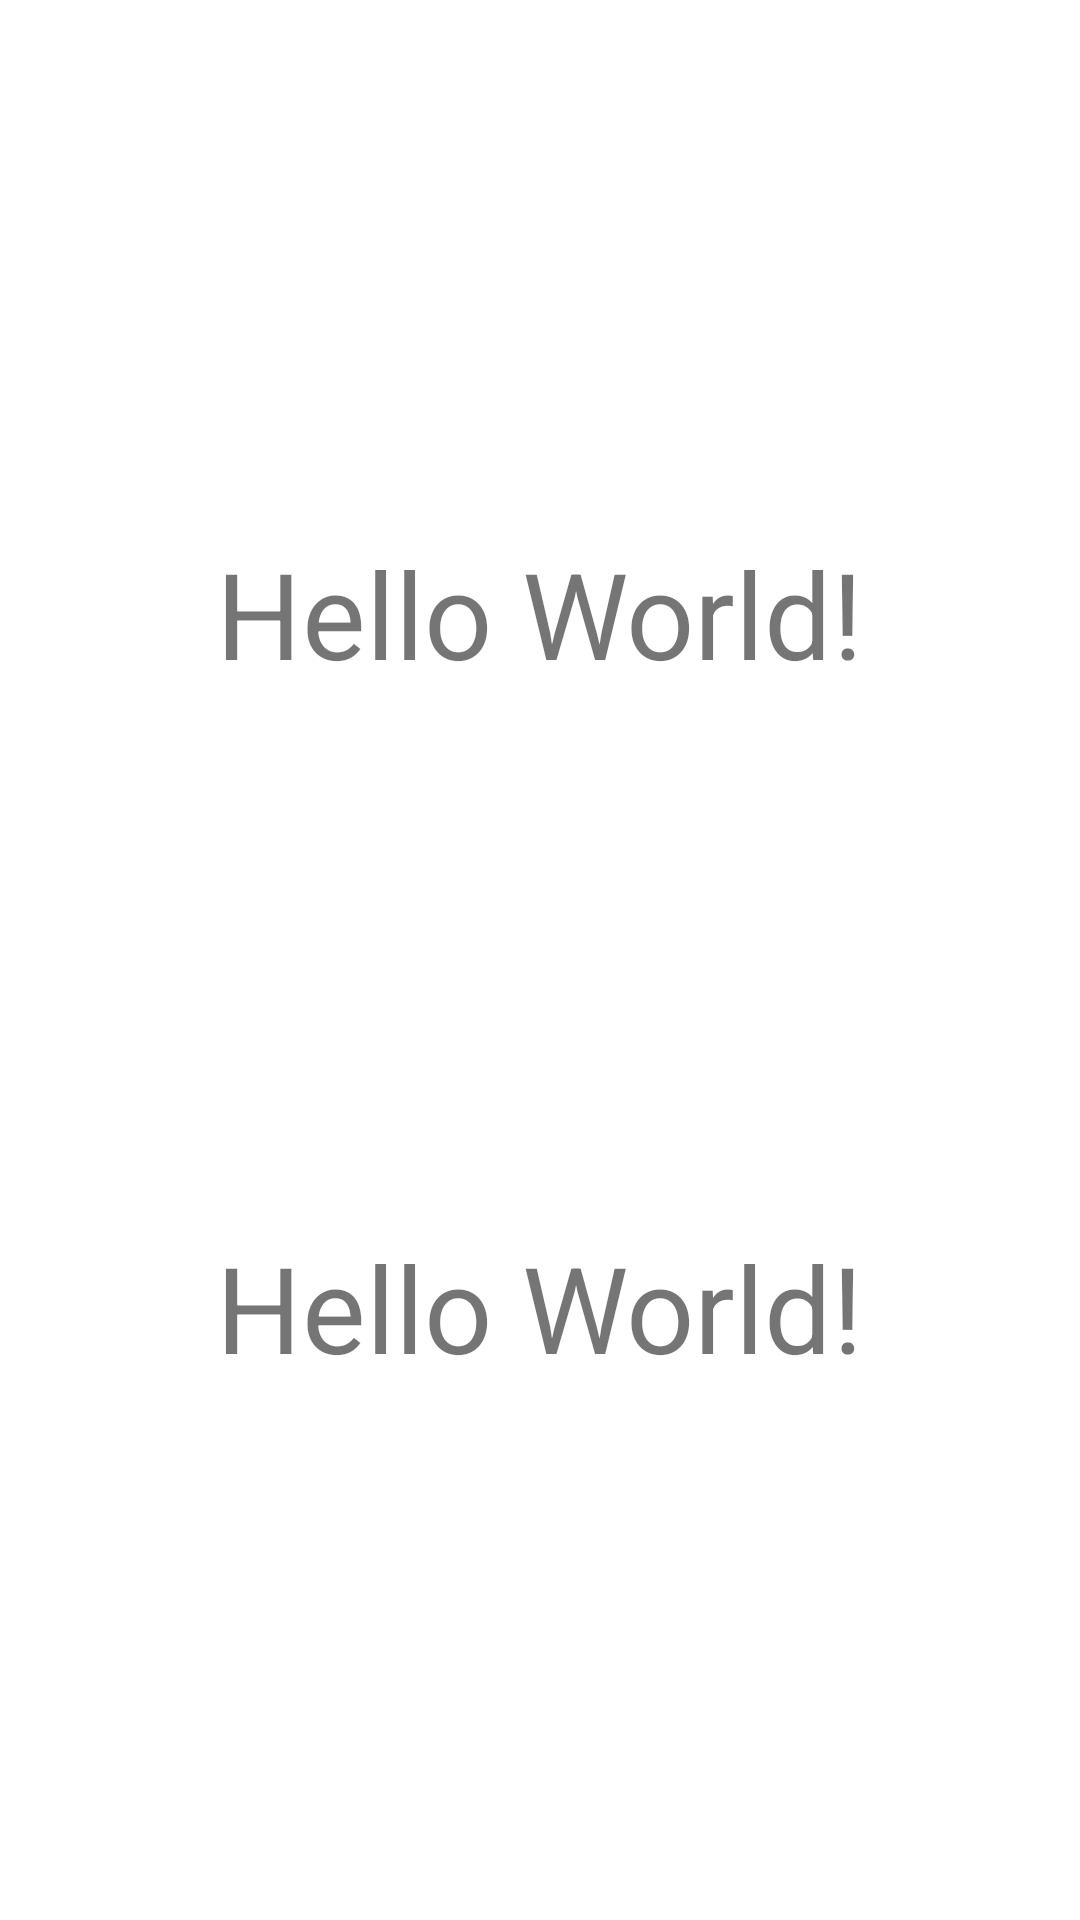

Reconstruct the res/layout file that produces this screen, plus the resources it refers to.
<!-- AndroidManifest.xml: application theme Theme.Q362992 -->
<!-- res/layout/fragment_menu_thanks.xml -->
<?xml version="1.0" encoding="utf-8"?>
<androidx.constraintlayout.widget.ConstraintLayout
    xmlns:android="http://schemas.android.com/apk/res/android"
    xmlns:app="http://schemas.android.com/apk/res-auto"
    xmlns:tools="http://schemas.android.com/tools"
    android:layout_width="match_parent"
    android:layout_height="match_parent"
    tools:context=".MenuThanksFragment">

  <TextView
      android:id="@+id/menuName"
      android:layout_width="wrap_content"
      android:layout_height="wrap_content"
      android:text="Hello World!"
      android:textSize="40dp"
      app:layout_constraintBottom_toTopOf="@id/menuPrice"
      app:layout_constraintLeft_toLeftOf="parent"
      app:layout_constraintRight_toRightOf="parent"
      app:layout_constraintTop_toTopOf="parent" />

  <TextView
      android:id="@+id/menuPrice"
      android:layout_width="wrap_content"
      android:layout_height="wrap_content"
      android:text="Hello World!"
      android:textSize="40dp"
      app:layout_constraintBottom_toBottomOf="parent"
      app:layout_constraintLeft_toLeftOf="parent"
      app:layout_constraintRight_toRightOf="parent"
      app:layout_constraintTop_toBottomOf="@id/menuName" />

</androidx.constraintlayout.widget.ConstraintLayout>
<!-- resources referenced by this layout -->
<resources>
  <style name="Theme.Q362992" parent="Theme.MaterialComponents.DayNight.DarkActionBar">
      
      <item name="colorPrimary">@color/purple_500</item>
      <item name="colorPrimaryVariant">@color/purple_700</item>
      <item name="colorOnPrimary">@color/white</item>
      
      <item name="colorSecondary">@color/teal_200</item>
      <item name="colorSecondaryVariant">@color/teal_700</item>
      <item name="colorOnSecondary">@color/black</item>
      
      <item name="android:statusBarColor" tools:targetApi="l">?attr/colorPrimaryVariant</item>
      
    </style>
  <!-- not gathered from this repository: default colours our renderer supplied (Android Studio template values) -->
  <color name="purple_500">#FF6200EE</color>
  <color name="purple_700">#FF3700B3</color>
  <color name="teal_200">#FF03DAC5</color>
  <color name="teal_700">#FF018786</color>
  <color name="black">#FF000000</color>
  <color name="white">#FFFFFFFF</color>
</resources>
